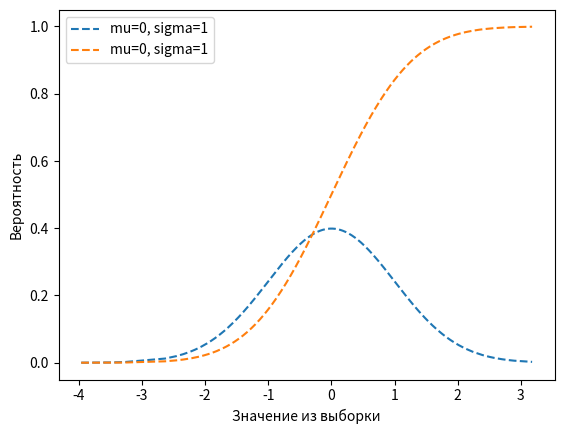

Python code for this plot:
import random
import math
import matplotlib.pyplot as plt
from collections import Counter
import numpy as np
import scipy
from scipy.stats import norm

# TODO begin

# Задаём мат.ожидание, std, диапазон выборки
x1 = -100
x2 = 100
mu = 0
sigma = 1
data = sorted(np.random.normal(loc=0, scale=1, size=1000))  # задаём loc=0 мат.ожидание, scale=1 дисперсия
# data = [-5, -4, -3, -2, -1, -0.5, -0.4, -0.3, -0.2, -0.1, 0.1, 0.2, 0.3, 0.4, 0.5, 1, 2, 3, 4, 5 ]
# print(data)

"""PDF - при нормальном распределении описывает вероятность появления различных значений случайной величины.
PDF - по выборке из ген.совокупности находим x_bar и std для оценки параметров ген.совокупности,
   PDF - плотность распределения вероятности"""


# ДФР - probability density function (pdf), ф-ция плотности равномерного распределения
# вероятность наблюдать значение в определённом интервале = интегралу взятому в отм пределе
def uniform_pdf(a):  # Равномерность распределения

    print(a, "Равномерность распределения")

    return 1 if a >= 0 and a < 1 else 0


print(uniform_pdf(random.random()), "uniform_pdf")


# PDF (ДФР) нормального распределения

def normal_pdf(x, mu, sigma):
    sqrt_two_pi = math.sqrt(2 * math.pi)
    return (math.exp(-(x - mu) ** 2 / 2 / sigma ** 2) / (sqrt_two_pi * sigma))


# print(normal_pdf(2), "normal_pdf")

# Графики некоторых ДФР

xs = [x / 10.0 for x in range(x1, x2)]  # выборка для PDF, делим на 10 для масштабирования
# print(xs, "выборка")
# plt.plot(xs, [normal_pdf(x, sigma=1) for x in xs], '-', label='mu=0, sigma=1')
# plt.plot(xs, [normal_pdf(x, mu, sigma) for x in xs], '--', label=f'mu={mu}, sigma={sigma}')
# plt.plot(xs, [normal_pdf(x, sigma=0.5) for x in xs], ':', label='mu=0, sigma=0.5')
# plt.plot(xs, [normal_pdf(x, mu=-1) for x in xs], '-.', label='mu=-1, sigma=1')
plt.plot(data, [normal_pdf(x, mu, sigma) for x in data], '--', label=f'mu={mu}, sigma={sigma}')  # data - рандомная
plt.legend()

# plt.show()

"CDF вычисляет вероятность того что случайная величина X из этой выборки примет значение в интервале CDF(min) - CDF(X)"


# CDF (ИФР) - commutative distribution function (cdf), интегральная ф-ция распределения,
# определяет вероятность случайного значения  < или = некоторому значению " x ".

def uniform_cdf(x):
    if x < 0:
        return 0
    elif x < 1:
        return x
    else:
        return 1


print(uniform_cdf(random.random()), "uniform_cdf")


# ИФР нормального распределения ещё называют ф-ция ошибки

def normal_cdf(x, mu, sigma):
    # print(mu, sigma, ">>>>>>>>>>>>>>>>>>>>>>>")
    return ((1 + scipy.special.erf((x - mu) / math.sqrt(2) / sigma)) / 2)


xs = [x_ / 10.0 for x_ in range(x1, x2)]  # выборка для CDF, делим на 10 для масштабирования
# print(xs)
# plt.plot(xs, [normal_cdf(x_, sigma=1) for x_ in xs], '-', label='mu=0, sigma=1')
# plt.plot(xs, [normal_cdf(x, mu, sigma) for x in xs], '--', label=f'mu={mu}, sigma={sigma}')
# plt.plot(xs, [normal_cdf(x, sigma=0.5) for x in xs], ':', label='mu=0, sigma=0.5')
# plt.plot(xs, [normal_cdf(x, mu=-1) for x in xs], '-.', label='mu=-1, sigma=1')
plt.plot(data, [normal_cdf(x, mu, sigma) for x in data], '--', label=f'mu={mu}, sigma={sigma}')  # data - рандомная
plt.xlabel('Значение из выборки')
plt.ylabel('Вероятность')
plt.legend()
# plt.show()


# Пример расчёта вероятности с помощью CDF
# Задаем параметры нормального распределения
mu = 0  # Среднее значение
sigma = 1  # Стандартное отклонение
# Вычисляем вероятность для значения x=
x = 5  # задаём значение для CDF для поиска вероятности что Х примет значение < или = заданному Х
probability = norm.cdf(x, loc=mu, scale=sigma)  # norm - нормальное (или гауссово) распределение
print(f"Вероятность, что случайная величина <= {x}:", probability)
